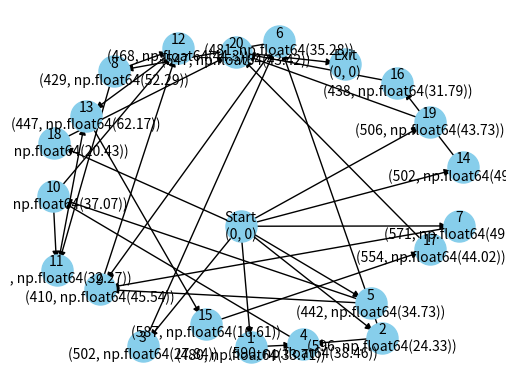

Generate this figure with matplotlib:
import random, math, argparse
import numpy as np
from numpy.random.mtrand import sample
from matplotlib import pyplot as plt
import networkx as nx


class TaskDAGGenerator:
    def __init__(self):

        # 应用的數據量大小(KB)
        self.TASK_DATA_SIZE_SCOPE = [200, 400]
        # 任務的最大容忍時延范圍(s)
        self.TASK_MAX_DELAY_TIME_SCOPE = [0.5, 3]
        # 任務的平均計算密度(cycles/bits)
        self.TASK_CALCULATION_DENSITY_SCOPE = [400, 600]


    def DAG_generate(self, mode='default', size=20, max_out=2, alpha=1.0, beta=1.0):
        set_dag_size = [10, 20, 30, 40, 50, 60, 70, 80]  # 設定DAG集的大小
        set_max_out = [1, 2, 3, 4]  # 設定節點的最大出度，即該節點最多為多少個任務的前驅
        set_alpha = [0.5, 1.0, 2.0]  # 形狀參數，alpha越小，DAG越瘦長，反之相反。即alpha小會偏向線性單任務
        set_beta = [0.0, 0.5, 1.0, 2.0]  # 每層寛度的規則度，beta越大，DAG越不規則，模彷各種類型的任務場景
        DAG_argument = {"dag_size": 0, "max_out": 0, "alpha": 0, "beta": 0}
        # DAG的參數可以自行設定，也可以默認隨機
        if mode == 'default':
            DAG_argument["dag_size"] = random.sample(set_dag_size, 1)[0]
            DAG_argument["max_out"] = random.sample(set_max_out, 1)[0]
            DAG_argument["alpha"] = random.sample(set_alpha, 1)[0]
            DAG_argument["beta"] = random.sample(set_beta, 1)[0]
        else:

            if size != -1:
                DAG_argument["dag_size"] = size
            else:
                DAG_argument["dag_size"] = random.sample(set_dag_size, 1)[0]
            if max_out != -1:
                DAG_argument["max_out"] = max_out
            else:
                DAG_argument["max_out"] = random.sample(set_max_out, 1)[0]
            if alpha != -1:
                DAG_argument["alpha"] = alpha
            else:
                DAG_argument["alpha"] = random.sample(set_alpha, 1)[0]
            if beta != -1:
                DAG_argument["beta"] = beta
            else:
                DAG_argument["beta"] = random.sample(set_beta, 1)[0]

        # 圖的深度
        length = math.floor(math.sqrt(DAG_argument["dag_size"]) / DAG_argument["alpha"])
        # 每層的平均節點個數
        mean_value = DAG_argument["dag_size"] / length
        # 返回一個符合正太分布的數組，參數: loc-均值，scale-標准差(離散程度)，size-形狀(長度為length的一維數組)
        random_num = np.random.normal(loc=mean_value, scale=DAG_argument["beta"], size=(length, 1))
        ###############################################division############################################
        position = {'Start': (0, 4), 'Exit': (10, 4)}
        generate_num = 0
        dag_num = 1
        dag_list = []
        for i in range(len(random_num)):
            dag_list.append([])
            for j in range(math.ceil(random_num[i][0])):
                dag_list[i].append(j)
            generate_num += math.ceil(random_num[i][0])

        if generate_num != DAG_argument["dag_size"]:
            if generate_num < DAG_argument["dag_size"]:
                for i in range(DAG_argument["dag_size"] - generate_num):
                    index = random.randrange(0, length, 1)
                    dag_list[index].append(len(dag_list[index]))
            if generate_num > DAG_argument["dag_size"]:
                i = 0
                while i < generate_num - DAG_argument["dag_size"]:
                    index = random.randrange(0, length, 1)
                    if len(dag_list[index]) == 1:
                        i = i - 1 if i != 0 else 0
                    else:
                        del dag_list[index][-1]
                    i += 1

        dag_list_update = []
        pos = 1
        max_pos = 0
        for i in range(length):
            dag_list_update.append(list(range(dag_num, dag_num + len(dag_list[i]))))
            dag_num += len(dag_list_update[i])
            pos = 1
            for j in dag_list_update[i]:
                position[j] = (3 * (i + 1), pos)
                pos += 5
            max_pos = pos if pos > max_pos else max_pos
            position['Start'] = (0, max_pos / 2)
            position['Exit'] = (3 * (length + 1), max_pos / 2)

        ############################################link###################################################
        into_degree = [0] * DAG_argument["dag_size"]
        out_degree = [0] * DAG_argument["dag_size"]
        edges = []
        pred = 0

        for i in range(length - 1):
            sample_list = list(range(len(dag_list_update[i + 1])))
            for j in range(len(dag_list_update[i])):
                od = random.randrange(1, DAG_argument["max_out"] + 1, 1)
                od = len(dag_list_update[i + 1]) if len(dag_list_update[i + 1]) < od else od
                bridge = random.sample(sample_list, od)
                for k in bridge:
                    edges.append((dag_list_update[i][j], dag_list_update[i + 1][k]))
                    into_degree[pred + len(dag_list_update[i]) + k] += 1
                    out_degree[pred + j] += 1
            pred += len(dag_list_update[i])

        ######################################create start node and exit node################################
        for node, id in enumerate(into_degree):  # 给所有没有入边的节点添加入口节点作父亲
            if id == 0:
                edges.append(('Start', node + 1))
                into_degree[node] += 1

        for node, od in enumerate(out_degree):  # 给所有没有出边的节点添加出口节点作儿子
            if od == 0:
                edges.append((node + 1, 'Exit'))
                out_degree[node] += 1

        #############################################plot##################################################

        return DAG_argument["dag_size"], edges, into_degree, out_degree, position


    def plot_DAG(self, edges, position):
        g1 = nx.DiGraph()
        g1.add_edges_from(edges)
        nx.draw_networkx(g1, arrows=True, pos=position)
        plt.savefig("DAG.png", format="PNG")
        return plt.clf


    def transform_networkx_DAG(self, size, position, edges):

        G = nx.DiGraph()
        G.add_nodes_from(position.keys())
        G.add_edges_from(edges)
        G.nodes["Start"]["Cycles"] = 0
        G.nodes["Start"]["DataIn"] = 0
        G.nodes["Exit"]["Cycles"] = 0
        G.nodes["Exit"]["DataIn"] = 0

        application_size = random.randint(self.TASK_DATA_SIZE_SCOPE[0] * 1024 * 8,
                                          self.TASK_DATA_SIZE_SCOPE[1] * 1024 * 8) * math.ceil(size/15)
        mean = application_size / size
        std_dev = mean / 3
        tasks_size = np.random.normal(mean, std_dev, size)  # 用np.random.normal生成符合正態分布的任務輸入數據大小
        i = 0

        for nodes in G.nodes:
            if nodes != "Start" and nodes != "Exit":
                G.nodes[nodes]["Cycles"] = random.randint(self.TASK_CALCULATION_DENSITY_SCOPE[0],
                                                          self.TASK_CALCULATION_DENSITY_SCOPE[1])

                G.nodes[nodes]["DataIn"] = round(tasks_size[i] /1024 / 8,2)
                i += 1

        predecessors = G.predecessors("Exit")
        for predecessor in predecessors:
            G.nodes[predecessor]["MaxDelayTime"] = random.randint(self.TASK_MAX_DELAY_TIME_SCOPE[0] * 1000,
                                                                  self.TASK_MAX_DELAY_TIME_SCOPE[1] * 1000)
        return G


def draw_graph(G):

    pos = nx.spring_layout(G, 2)  # 定義節點位置

    # 繪製節點
    node_labels = {node: f"{node}\n{G.nodes[node]['Cycles'], G.nodes[node]['DataIn']}" for node in G.nodes()}
    # edge_labels = {edge: G.edges[edge]['labels']['maxTransmissionSpeed'] for edge in G.edges()}

    nx.draw_networkx_nodes(G, pos, node_size=500, node_color='skyblue')
    nx.draw_networkx_labels(G, pos, labels=node_labels, font_size=10)

    # 繪製邊
    nx.draw_networkx_edges(G, pos)
    # nx.draw_networkx_edge_labels(G, pos, edge_labels=edge_labels)  # 顯示邊的標籤

    # 顯示圖形
    plt.axis('off')
    plt.show()


if __name__ == '__main__':
    task = TaskDAGGenerator()

    size, edges, into, out, position = task.DAG_generate(mode="size",size= 20,alpha= 0.5 , beta=1.0) #task.DAG_generate(mode="tt" ,size=10)


    G = task.transform_networkx_DAG(size, position, edges)
    draw_graph(G)
